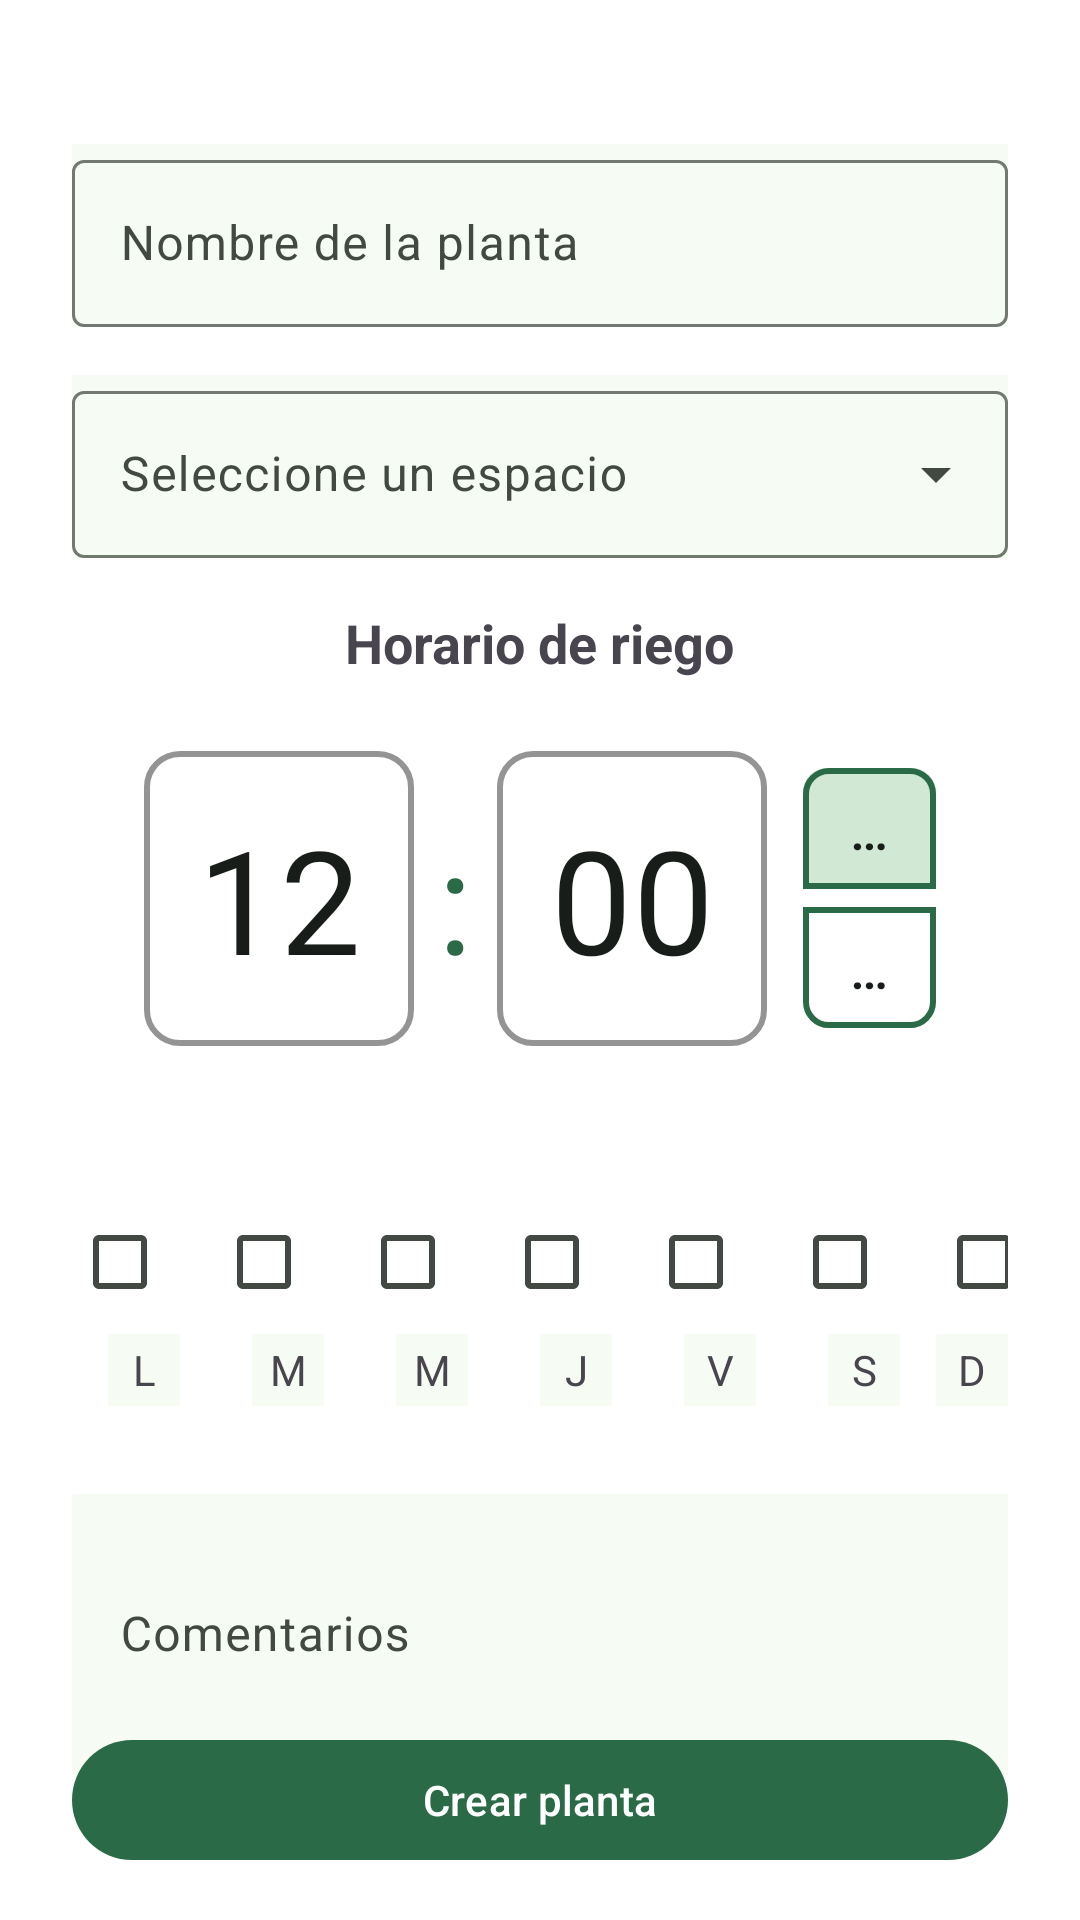

This screen was rendered from an Android layout file. Write that file and the resources it references.
<!-- AndroidManifest.xml: application theme Theme.MyAppTheme -->
<!-- res/layout/fragment_create_plant.xml -->
<?xml version="1.0" encoding="utf-8"?>
<androidx.constraintlayout.widget.ConstraintLayout xmlns:android="http://schemas.android.com/apk/res/android"
    xmlns:app="http://schemas.android.com/apk/res-auto"
    xmlns:tools="http://schemas.android.com/tools"
    android:layout_width="match_parent"
    android:layout_height="match_parent"
    android:paddingHorizontal="24dp"
    android:paddingTop="24dp"
    android:paddingBottom="0dp"
    android:background="@color/white"
        tools:context=".ui.create_plant.CreatePlantFragment">


    <LinearLayout
        android:id="@+id/linearLayout"
        android:layout_width="match_parent"
        android:layout_height="match_parent"
        android:orientation="vertical"
        app:layout_constraintBottom_toBottomOf="parent"
        app:layout_constraintEnd_toEndOf="parent"
        app:layout_constraintStart_toStartOf="parent"
        app:layout_constraintTop_toTopOf="parent">

        <Space
            android:layout_width="match_parent"
            android:layout_height="24dp" />

        <com.google.android.material.textfield.TextInputLayout
            android:layout_width="match_parent"
            android:layout_height="wrap_content"
            android:background="?attr/colorSurface"
            android:hint="@string/plant_name_input_label">

            <com.google.android.material.textfield.TextInputEditText
                android:id="@+id/plantNameInput"
                android:layout_width="match_parent"
                android:layout_height="wrap_content"
                />

        </com.google.android.material.textfield.TextInputLayout>

        <Space
            android:layout_width="match_parent"
            android:layout_height="16dp" />

        <com.google.android.material.textfield.TextInputLayout
            android:id="@+id/spotsDropdownLayout"
            style="@style/Widget.Material3.TextInputLayout.OutlinedBox.ExposedDropdownMenu"
            android:layout_width="match_parent"
            android:layout_height="wrap_content"
            android:background="?attr/colorSurface"
            android:hint="@string/spaces_dropdown_hint">

            <AutoCompleteTextView
                android:id="@+id/spacesDropdown"
                android:layout_width="match_parent"
                android:layout_height="wrap_content"
                android:inputType="none" />

        </com.google.android.material.textfield.TextInputLayout>

        <Space
            android:layout_width="match_parent"
            android:layout_height="16dp" />

        <TextView
            android:id="@+id/wateringTime"
            android:layout_width="wrap_content"
            android:layout_height="wrap_content"
            android:layout_gravity="center"
            android:foregroundGravity="center_vertical"
            android:textStyle="bold"
            android:textSize="18sp"
            android:text="@string/waterin_time_label" />

        <include layout="@layout/time_picker"/>

        <LinearLayout
            android:id="@+id/dayOfWeekLayout"
            android:layout_width="wrap_content"
            android:layout_height="wrap_content"
            android:layout_gravity="center_horizontal"
            android:layout_marginTop="24dp"
            android:layout_marginBottom="24dp"
            android:orientation="horizontal">

            <LinearLayout
                android:layout_width="wrap_content"
                android:layout_height="wrap_content"
                android:gravity="center_horizontal"
                android:orientation="vertical">

                <CheckBox
                    android:id="@+id/mondayCheckBox"
                    android:layout_width="wrap_content"
                    android:layout_height="wrap_content" />

                <TextView
                    android:layout_width="24dp"
                    android:layout_height="24dp"
                    android:gravity="center"
                    android:background="?attr/colorSurface"
                    android:text="@string/monday_label" />
            </LinearLayout>

            <LinearLayout
                android:layout_width="wrap_content"
                android:layout_height="wrap_content"
                android:gravity="center_horizontal"
                android:orientation="vertical">

                <CheckBox
                    android:id="@+id/tuesdayCheckBox"
                    android:layout_width="wrap_content"
                    android:layout_height="wrap_content" />

                <TextView
                    android:layout_width="24dp"
                    android:layout_height="24dp"
                    android:gravity="center"
                    android:background="?attr/colorSurface"
                    android:text="@string/tuesday_label" />
            </LinearLayout>

            <LinearLayout
                android:layout_width="wrap_content"
                android:layout_height="wrap_content"
                android:gravity="center_horizontal"
                android:orientation="vertical">

                <CheckBox
                    android:id="@+id/wednesdayCheckBox"
                    android:layout_width="wrap_content"
                    android:layout_height="wrap_content" />

                <TextView
                    android:layout_width="24dp"
                    android:layout_height="24dp"
                    android:gravity="center"
                    android:background="?attr/colorSurface"
                    android:text="@string/wednesday_label" />
            </LinearLayout>

            <LinearLayout
                android:layout_width="wrap_content"
                android:layout_height="wrap_content"
                android:gravity="center_horizontal"
                android:orientation="vertical">

                <CheckBox
                    android:id="@+id/thursdayCheckBox"
                    android:layout_width="wrap_content"
                    android:layout_height="wrap_content" />

                <TextView
                    android:layout_width="24dp"
                    android:layout_height="24dp"
                    android:gravity="center"
                    android:background="?attr/colorSurface"
                    android:text="@string/thursday_label" />
            </LinearLayout>

            <LinearLayout
                android:layout_width="wrap_content"
                android:layout_height="wrap_content"
                android:gravity="center_horizontal"
                android:orientation="vertical">

                <CheckBox
                    android:id="@+id/fridayCheckBox"
                    android:layout_width="wrap_content"
                    android:layout_height="wrap_content" />

                <TextView
                    android:layout_width="24dp"
                    android:layout_height="24dp"
                    android:gravity="center"
                    android:background="?attr/colorSurface"
                    android:text="@string/friday_label" />
            </LinearLayout>

            <LinearLayout
                android:layout_width="wrap_content"
                android:layout_height="wrap_content"
                android:gravity="center_horizontal"
                android:orientation="vertical">

                <CheckBox
                    android:id="@+id/saturdayCheckBox"
                    android:layout_width="wrap_content"
                    android:layout_height="wrap_content" />

                <TextView
                    android:layout_width="24dp"
                    android:layout_height="24dp"
                    android:gravity="center"
                    android:background="?attr/colorSurface"
                    android:text="@string/saturday_label" />
            </LinearLayout>

            <LinearLayout
                android:layout_width="wrap_content"
                android:layout_height="wrap_content"
                android:gravity="center_horizontal"
                android:orientation="vertical">

                <CheckBox
                    android:id="@+id/sundayCheckBox"
                    android:layout_width="wrap_content"
                    android:layout_height="wrap_content" />

                <TextView
                    android:layout_width="24dp"
                    android:layout_height="24dp"
                    android:gravity="center"
                    android:background="?attr/colorSurface"
                    android:text="@string/sunday_label" />
            </LinearLayout>
        </LinearLayout>

        <com.google.android.material.textfield.TextInputLayout
            android:id="@+id/commentsInput"
            android:layout_width="match_parent"
            android:layout_height="wrap_content"
            android:hint="@string/comments_input_hint">

            <com.google.android.material.textfield.TextInputEditText
                android:layout_width="match_parent"
                android:layout_height="wrap_content"
                android:inputType="textMultiLine"
                android:background="?attr/colorSurface"
                android:lines="3" />
        </com.google.android.material.textfield.TextInputLayout>

    </LinearLayout>

    <androidx.constraintlayout.widget.ConstraintLayout
        android:layout_width="match_parent"
        android:layout_height="0dp"
        app:layout_constraintBottom_toBottomOf="parent">

        <com.google.android.material.button.MaterialButton
            android:id="@+id/createPlantBtn"
            android:layout_width="match_parent"
            android:layout_height="wrap_content"
            android:layout_marginBottom="16dp"
            android:text="@string/create_plant"
            app:layout_constraintBottom_toBottomOf="parent"
            app:layout_constraintEnd_toEndOf="parent"
            app:layout_constraintStart_toStartOf="parent" />
    </androidx.constraintlayout.widget.ConstraintLayout>

</androidx.constraintlayout.widget.ConstraintLayout>
<!-- res/layout/time_picker.xml (included above) -->
<?xml version="1.0" encoding="utf-8"?>
<LinearLayout xmlns:android="http://schemas.android.com/apk/res/android"
    android:layout_width="wrap_content"
    android:layout_height="wrap_content"
    xmlns:app="http://schemas.android.com/apk/res-auto"
    android:orientation="vertical"
    android:gravity="center"
    android:layout_gravity="center_horizontal"
    android:padding="24dp">

    <LinearLayout
        android:layout_width="wrap_content"
        android:layout_height="wrap_content"
        android:orientation="horizontal"
        android:gravity="center">

        <com.google.android.material.textfield.TextInputLayout
            android:layout_width="wrap_content"
            android:layout_height="wrap_content"
            style="@style/CustomTimeInputLayout"
            app:boxBackgroundMode="outline"
            app:hintEnabled="false">

            <com.google.android.material.textfield.TextInputEditText
                android:id="@+id/hour_input"
                style="@style/CustomTimeInput"
                android:layout_width="90dp"
                android:layout_height="wrap_content"
                android:maxLength="2"
                android:text="12"
                android:inputType="number"/>
        </com.google.android.material.textfield.TextInputLayout>

        <TextView
            android:layout_width="wrap_content"
            android:layout_height="wrap_content"
            android:text=":"
            android:textSize="48sp"
            android:textColor="?attr/colorPrimary"
            android:layout_marginHorizontal="8dp"/>
        <com.google.android.material.textfield.TextInputLayout
            android:layout_width="wrap_content"
            android:layout_height="wrap_content"
            style="@style/CustomTimeInputLayout"
            app:boxBackgroundMode="outline"
            app:hintEnabled="false">

            <com.google.android.material.textfield.TextInputEditText
                android:id="@+id/minute_input"
                style="@style/CustomTimeInput"
                android:layout_width="90dp"
                android:layout_height="wrap_content"
                android:maxLength="2"
                android:text="00"
                android:inputType="number"/>
        </com.google.android.material.textfield.TextInputLayout>

        <Space
            android:layout_width="12dp"
            android:layout_height="wrap_content"/>

        <com.google.android.material.button.MaterialButtonToggleGroup
            android:id="@+id/am_pm_toggle"
            android:layout_width="wrap_content"
            android:layout_height="wrap_content"
            android:orientation="vertical"
            app:singleSelection="true"
            app:checkedButton="@id/button_am">

            <com.google.android.material.button.MaterialButton
                android:id="@+id/button_am"
                style="@style/CustomTimeToggleButton"
                android:text="AM"
                android:layout_width="wrap_content"
                android:layout_height="wrap_content"
                app:shapeAppearanceOverlay="@style/RoundedCornerShape"
                app:strokeWidth="2dp"
                app:strokeColor="?attr/colorPrimary"/>

            <com.google.android.material.button.MaterialButton
                android:id="@+id/button_pm"
                style="@style/CustomTimeToggleButton"
                android:text="PM"
                android:layout_width="wrap_content"
                android:layout_height="wrap_content"
                app:shapeAppearanceOverlay="@style/RoundedCornerShape"
                app:strokeWidth="2dp"
                app:strokeColor="?attr/colorPrimary"/>
        </com.google.android.material.button.MaterialButtonToggleGroup>

    </LinearLayout>

</LinearLayout>
<!-- resources referenced by this layout -->
<resources>
  <color name="white">#FFFFFF</color>"/&gt;
  <string name="comments_input_hint">Comentarios</string>
  <string name="create_plant">Crear planta</string>
  <string name="friday_label">V</string>
  <string name="monday_label">L</string>
  <string name="plant_name_input_label">Nombre de la planta</string>
  <string name="saturday_label">S</string>
  <string name="spaces_dropdown_hint">Seleccione un espacio</string>
  <string name="sunday_label">D</string>
  <string name="thursday_label">J</string>
  <string name="tuesday_label">M</string>
  <string name="waterin_time_label">Horario de riego</string>
  <string name="wednesday_label">M</string>
  <style name="CustomTimeInput" parent="Widget.MaterialComponents.TextInputEditText.OutlinedBox">
          <item name="android:textColor">?attr/colorOnSurface</item>
          <item name="android:textSize">48sp</item>
          <item name="android:gravity">center</item>
          <item name="android:inputType">number</item>
      </style>
  <style name="RoundedCornerShape">
          <item name="cornerSize">20%</item>
      </style>
  <color name="md_theme_primary">#2B6A46</color>
  <color name="md_theme_onPrimary">#FFFFFF</color>
  <color name="md_theme_primaryContainer">#AFF1C4</color>
  <color name="md_theme_onPrimaryContainer">#0D5130</color>
  <color name="md_theme_secondary">#4F6354</color>
  <color name="md_theme_onSecondary">#FFFFFF</color>
  <color name="md_theme_secondaryContainer">#D1E8D5</color>
  <color name="md_theme_onSecondaryContainer">#374B3D</color>
  <color name="md_theme_tertiary">#3B6470</color>
  <color name="md_theme_onTertiary">#FFFFFF</color>
  <color name="md_theme_tertiaryContainer">#BEEAF7</color>
  <color name="md_theme_onTertiaryContainer">#214C58</color>
  <color name="md_theme_error">#BA1A1A</color>
  <color name="md_theme_onError">#FFFFFF</color>
  <color name="md_theme_errorContainer">#FFDAD6</color>
  <color name="md_theme_onErrorContainer">#93000A</color>
  <color name="md_theme_background">#F6FBF3</color>
  <color name="md_theme_onBackground">#181D19</color>
  <color name="md_theme_surface">#F6FBF3</color>
  <color name="md_theme_onSurface">#181D19</color>
  <color name="md_theme_surfaceVariant">#DCE5DB</color>
  <color name="md_theme_onSurfaceVariant">#414942</color>
  <color name="md_theme_outline">#717971</color>
  <color name="md_theme_outlineVariant">#C0C9C0</color>
  <color name="md_theme_inverseSurface">#2C322D</color>
  <color name="md_theme_inverseOnSurface">#EDF2EB</color>
  <color name="md_theme_inversePrimary">#94D5A9</color>
  <color name="md_theme_primaryFixed">#AFF1C4</color>
  <color name="md_theme_onPrimaryFixed">#002110</color>
  <color name="md_theme_primaryFixedDim">#94D5A9</color>
  <color name="md_theme_onPrimaryFixedVariant">#0D5130</color>
  <color name="md_theme_secondaryFixed">#D1E8D5</color>
  <color name="md_theme_onSecondaryFixed">#0C1F14</color>
  <color name="md_theme_secondaryFixedDim">#B5CCBA</color>
  <color name="md_theme_onSecondaryFixedVariant">#374B3D</color>
  <color name="md_theme_tertiaryFixed">#BEEAF7</color>
  <color name="md_theme_onTertiaryFixed">#001F26</color>
  <color name="md_theme_tertiaryFixedDim">#A3CDDB</color>
  <color name="md_theme_onTertiaryFixedVariant">#214C58</color>
  <color name="md_theme_surfaceDim">#D6DBD4</color>
  <color name="md_theme_surfaceBright">#F6FBF3</color>
  <color name="md_theme_surfaceContainerLowest">#FFFFFF</color>
  <color name="md_theme_surfaceContainerLow">#F0F5EE</color>
  <color name="md_theme_surfaceContainer">#EAEFE8</color>
  <color name="md_theme_surfaceContainerHigh">#E5EAE2</color>
  <color name="md_theme_surfaceContainerHighest">#DFE4DD</color>
</resources>
